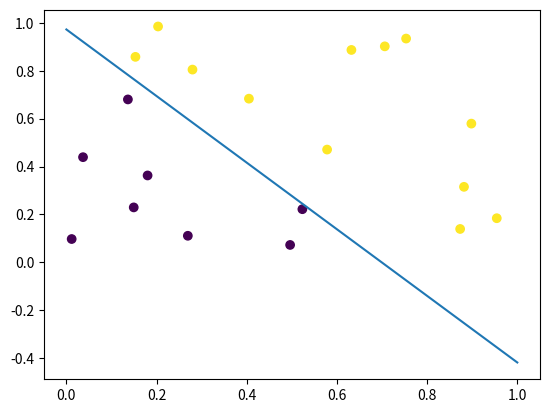

Python code for this plot:
# @Time : 2018/11/14 下午7:15 
# [redacted]
# @File : my_perceptron.py 
# @Function: 小实验生成感知机模型
# 实验过程:
# 先生成一些x属于[0,1) y属于[0,1)的数据
# 然后用y = -x + 1对数据进行标记
# 然后通过SGD进行参数更新
# 最后将结果进行可视化
import numpy as np
import matplotlib.pyplot as plt


class Perceptron(object):
    def __init__(self,iterator_num = 100 ,learning_rate = 1e-4):
        # y = -x + 1
        self.iterator_num = iterator_num
        self.learning_rate = learning_rate
        x = np.random.rand(20)
        y = np.random.rand(20)
        self.data = []
        self.label = []
        for i,j in zip(x,y):
            self.data.append([i,j])
            if i + j > 1:
                self.label.append(1)
            else:
                self.label.append(-1)
        self.data = np.array(self.data)
        self.label = np.array(self.label)

    def plot_data(self):
        plt.scatter(self.data[:,0],self.data[:,1])
        plt.show()

    def train(self):
        self.w = np.zeros(self.data.shape[1])
        self.b = 0
        for iterator_i in range(self.iterator_num):
            for i,xi in enumerate(self.data): # 我并不是随机选择一个，而是对所有的都进行处理一遍
                if self.label[i] * (np.dot(self.w,np.transpose(xi)) + self.b) <= 0: # mistake point
                    self.w += self.learning_rate * self.label[i] * xi
                    self.b += self.learning_rate * self.label[i]
        x = np.linspace(0,1,20)
        y = -(self.w[0] * x + self.b) / self.w[1]
        plt.plot(x,y)
        plt.scatter(self.data[:,0],self.data[:,1],c = self.label)
        # plt.show()
        plt.savefig('perceptron_result.jpg')


if __name__ == '__main__':
    perceptron = Perceptron(iterator_num = 10000)
    perceptron.train()